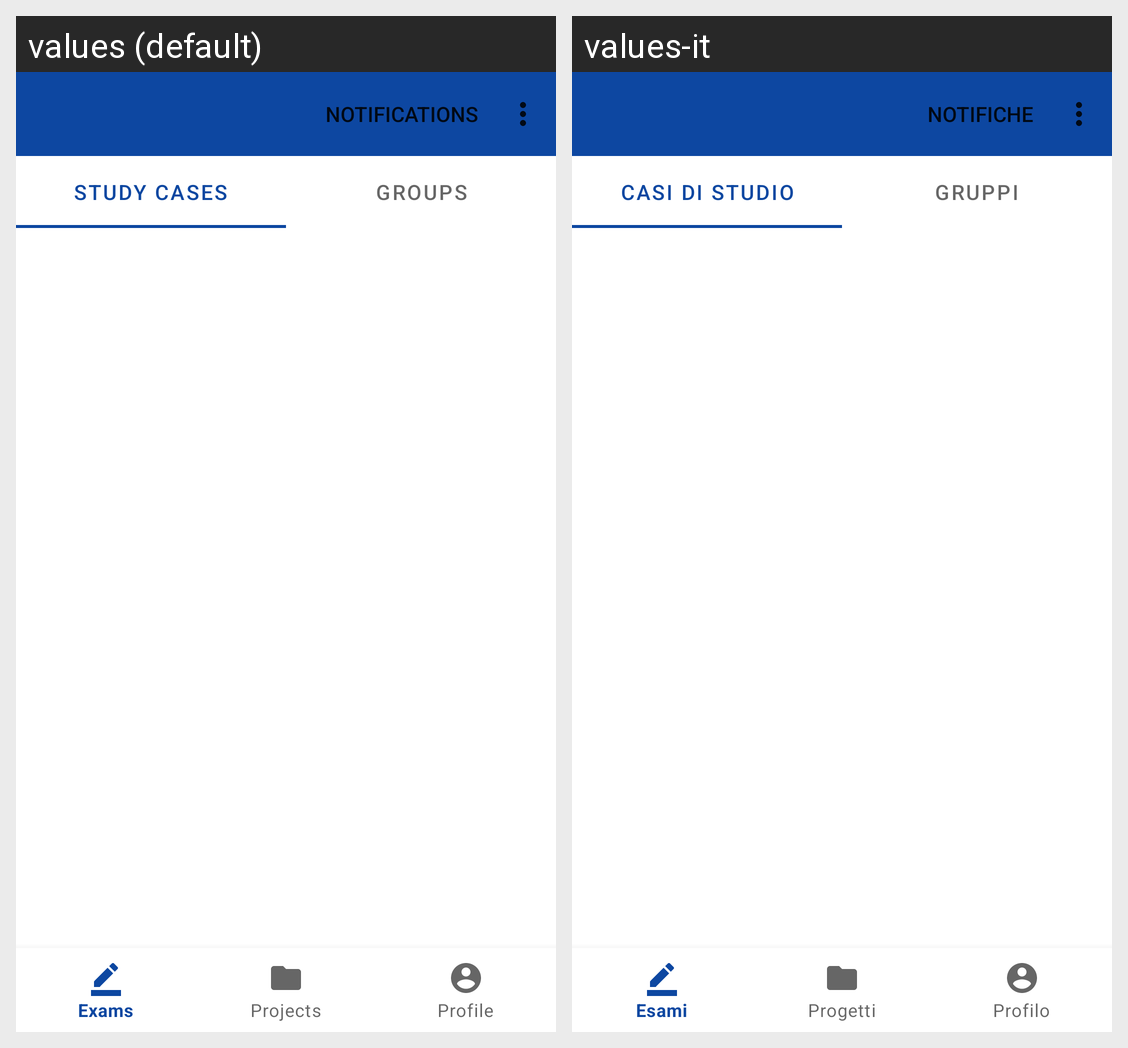

Locale-by-locale string values for the Android screen shown in this grid:
Android screen res/layout/activity_exam_detail.xml rendered under 2 locales, left to right: values (default), values-it. Device: Nexus 5 (rendered at 1080×1920; each locale shown at half size, 540×960, under a caption strip naming it); theme Theme.ManagerApp.
Strings drawn on this screen, with the default value and each locale's value (text and hints the layout hard-codes, and strings that could not be matched under every locale, appear in the picture but are not listed):

text_label_exam_study_cases
  values: Study Cases
  values-it: Casi di Studio

text_label_exam_groups
  values: Groups
  values-it: Gruppi
